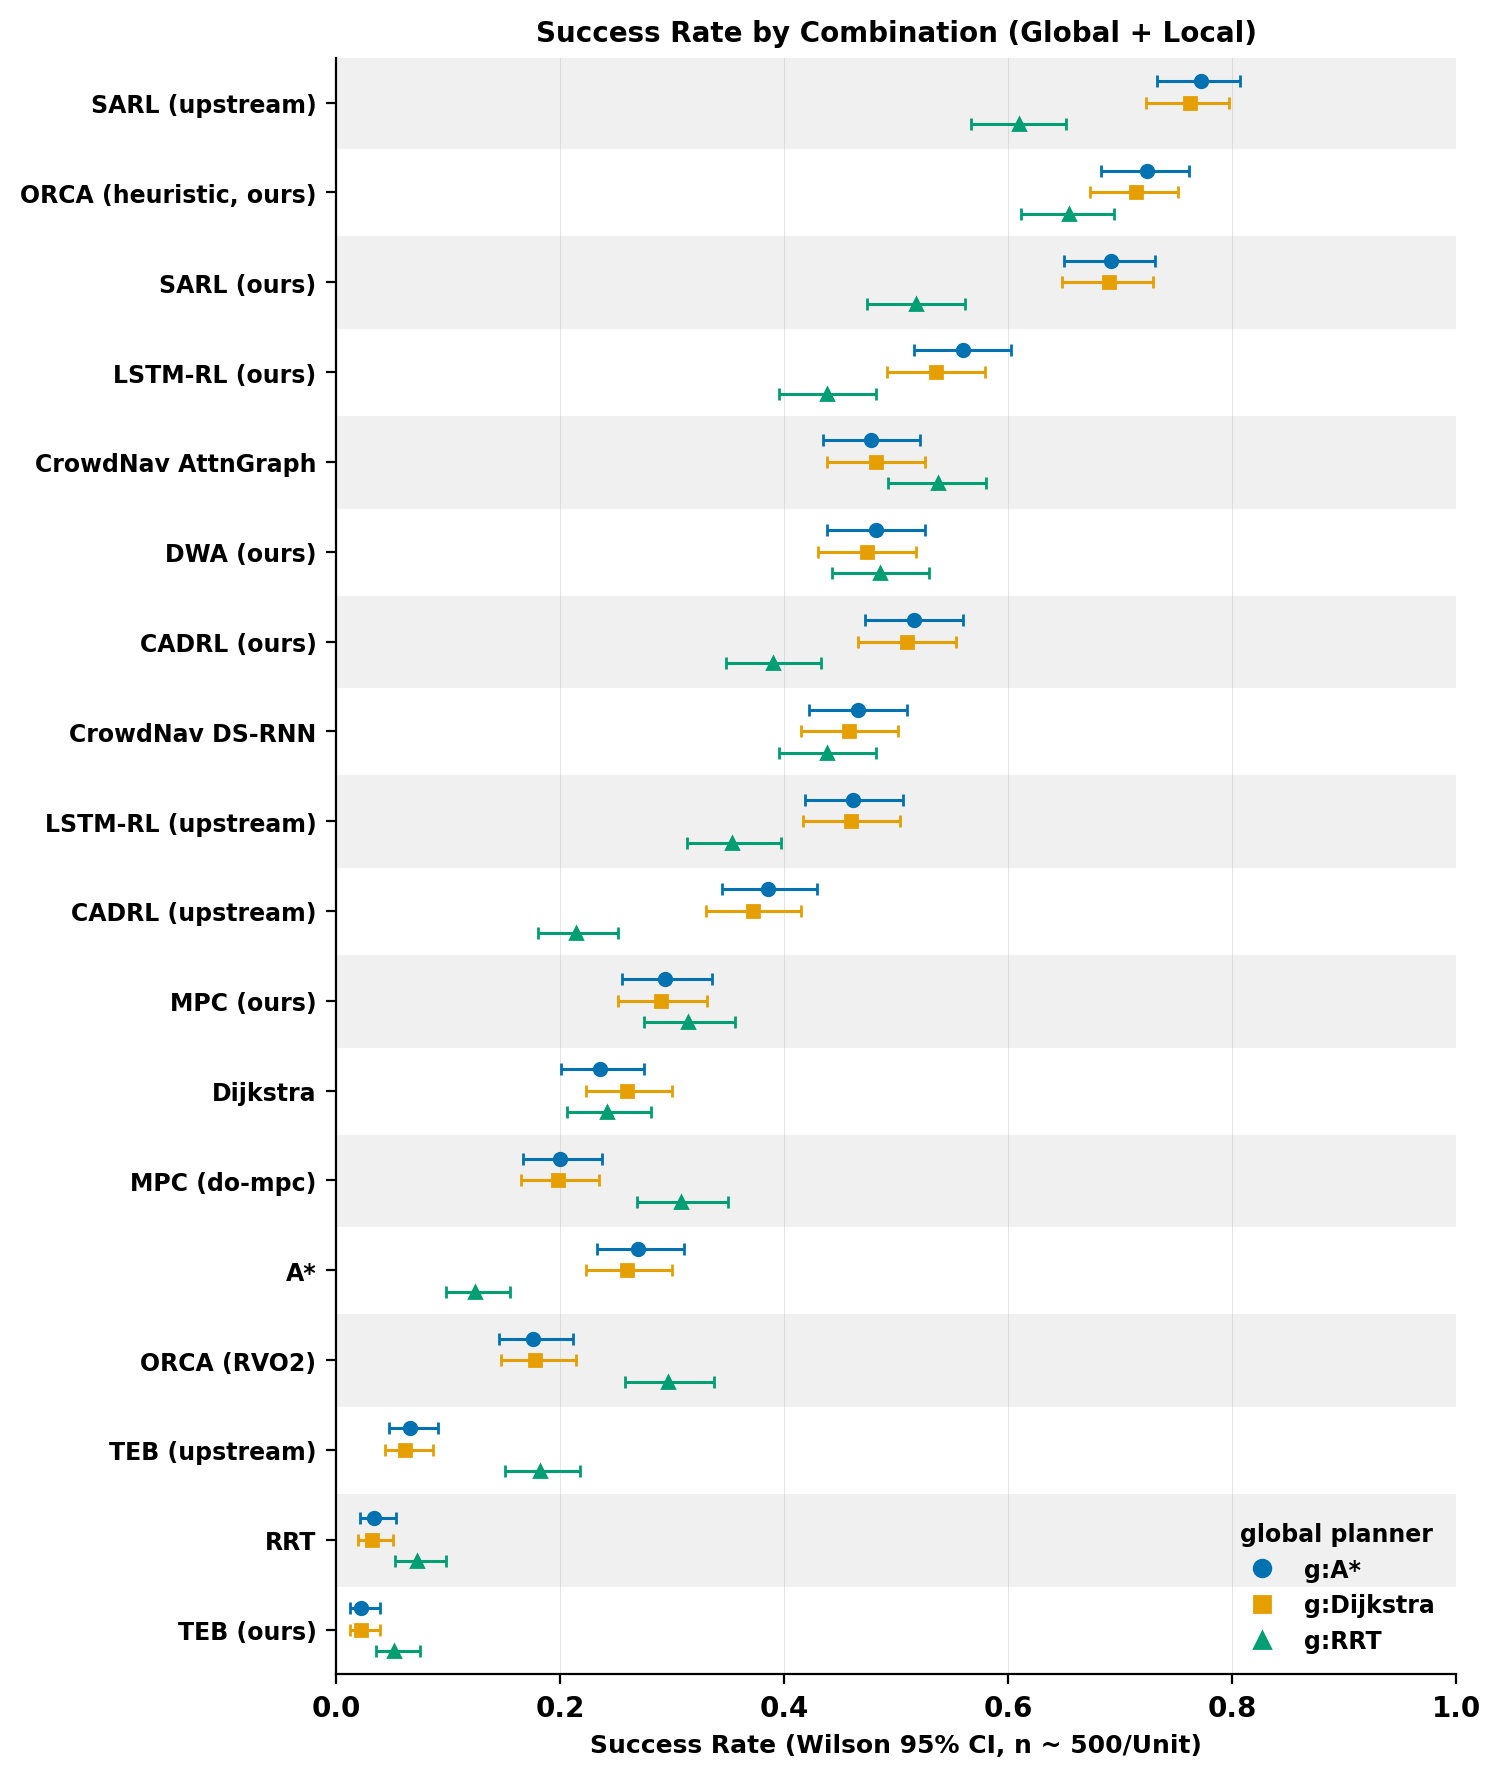

The data file committed next to this chart (first rows):
unit, unit_name, n, success_rate, wilson_lo, wilson_hi
astar+sarl_upstream, A* + SARL (upstream), 500, 0.772, 0.7332, 0.8066
dijkstra+sarl_upstream, Dijkstra + SARL (upstream), 500, 0.762, 0.7228, 0.7972
astar+orca_heuristic, A* + ORCA (heuristic, ours), 500, 0.724, 0.6832, 0.7614
dijkstra+orca_heuristic, Dijkstra + ORCA (heuristic, ours), 500, 0.714, 0.6729, 0.7519
astar+sarl, A* + SARL (ours), 500, 0.692, 0.6502, 0.7309
dijkstra+sarl, Dijkstra + SARL (ours), 500, 0.69, 0.6481, 0.729
rrt+orca_heuristic, RRT + ORCA (heuristic, ours), 500, 0.654, 0.6113, 0.6944
rrt+sarl_upstream, RRT + SARL (upstream), 500, 0.61, 0.5666, 0.6518
astar+lstm_rl, A* + LSTM-RL (ours), 500, 0.56, 0.5162, 0.6029
rrt+crowdnav_attngraph, RRT + CrowdNav AttnGraph, 499, 0.5371, 0.4932, 0.5804
dijkstra+lstm_rl, Dijkstra + LSTM-RL (ours), 500, 0.536, 0.4922, 0.5793
rrt+sarl, RRT + SARL (ours), 500, 0.518, 0.4742, 0.5615
astar+cadrl, A* + CADRL (ours), 500, 0.516, 0.4722, 0.5595
dijkstra+cadrl, Dijkstra + CADRL (ours), 500, 0.51, 0.4663, 0.5536
rrt+dwa, RRT + DWA (ours), 500, 0.486, 0.4425, 0.5297
astar+dwa, A* + DWA (ours), 500, 0.482, 0.4385, 0.5258
dijkstra+crowdnav_attngraph, Dijkstra + CrowdNav AttnGraph, 500, 0.482, 0.4385, 0.5258
astar+crowdnav_attngraph, A* + CrowdNav AttnGraph, 500, 0.478, 0.4346, 0.5218
dijkstra+dwa, Dijkstra + DWA (ours), 500, 0.474, 0.4306, 0.5178
astar+crowdnav_dsrnn, A* + CrowdNav DS-RNN, 500, 0.466, 0.4227, 0.5098
astar+lstm_rl_upstream, A* + LSTM-RL (upstream), 500, 0.462, 0.4188, 0.5058
dijkstra+lstm_rl_upstream, Dijkstra + LSTM-RL (upstream), 500, 0.46, 0.4168, 0.5038
dijkstra+crowdnav_dsrnn, Dijkstra + CrowdNav DS-RNN, 500, 0.458, 0.4148, 0.5018
rrt+lstm_rl, RRT + LSTM-RL (ours), 500, 0.438, 0.3951, 0.4818
rrt+crowdnav_dsrnn, RRT + CrowdNav DS-RNN, 500, 0.438, 0.3951, 0.4818
rrt+cadrl, RRT + CADRL (ours), 500, 0.39, 0.3482, 0.4334
astar+cadrl_upstream, A* + CADRL (upstream), 500, 0.386, 0.3444, 0.4294
dijkstra+cadrl_upstream, Dijkstra + CADRL (upstream), 500, 0.372, 0.3308, 0.4152
rrt+lstm_rl_upstream, RRT + LSTM-RL (upstream), 500, 0.354, 0.3133, 0.3969
rrt+mpc, RRT + MPC (ours), 500, 0.314, 0.2749, 0.356
rrt+mpc_dompc, RRT + MPC (do-mpc), 500, 0.308, 0.2691, 0.3498
rrt+orca, RRT + ORCA (RVO2), 500, 0.296, 0.2577, 0.3374
astar+mpc, A* + MPC (ours), 500, 0.294, 0.2558, 0.3354
dijkstra+mpc, Dijkstra + MPC (ours), 500, 0.29, 0.2519, 0.3313
astar+astar, A* + A*, 500, 0.27, 0.2329, 0.3106
dijkstra+dijkstra, Dijkstra + Dijkstra, 500, 0.26, 0.2235, 0.3002
dijkstra+astar, Dijkstra + A*, 500, 0.26, 0.2235, 0.3002
rrt+dijkstra, RRT + Dijkstra, 500, 0.242, 0.2065, 0.2814
astar+dijkstra, A* + Dijkstra, 500, 0.236, 0.2009, 0.2751
rrt+cadrl_upstream, RRT + CADRL (upstream), 500, 0.214, 0.1803, 0.2521
astar+mpc_dompc, A* + MPC (do-mpc), 500, 0.2, 0.1673, 0.2373
dijkstra+mpc_dompc, Dijkstra + MPC (do-mpc), 500, 0.198, 0.1654, 0.2352
rrt+teb_upstream, RRT + TEB (upstream), 500, 0.182, 0.1506, 0.2182
dijkstra+orca, Dijkstra + ORCA (RVO2), 500, 0.178, 0.147, 0.2139
astar+orca, A* + ORCA (RVO2), 500, 0.176, 0.1451, 0.2118
rrt+astar, RRT + A*, 500, 0.124, 0.0979, 0.1558
rrt+rrt, RRT + RRT, 500, 0.072, 0.0525, 0.0981
astar+teb_upstream, A* + TEB (upstream), 500, 0.066, 0.0474, 0.0912
dijkstra+teb_upstream, Dijkstra + TEB (upstream), 500, 0.062, 0.044, 0.0867
rrt+teb, RRT + TEB (ours), 500, 0.052, 0.0357, 0.0751
astar+rrt, A* + RRT, 500, 0.034, 0.0213, 0.0538
dijkstra+rrt, Dijkstra + RRT, 500, 0.032, 0.0198, 0.0513
astar+teb, A* + TEB (ours), 500, 0.022, 0.0123, 0.039
dijkstra+teb, Dijkstra + TEB (ours), 500, 0.022, 0.0123, 0.039
